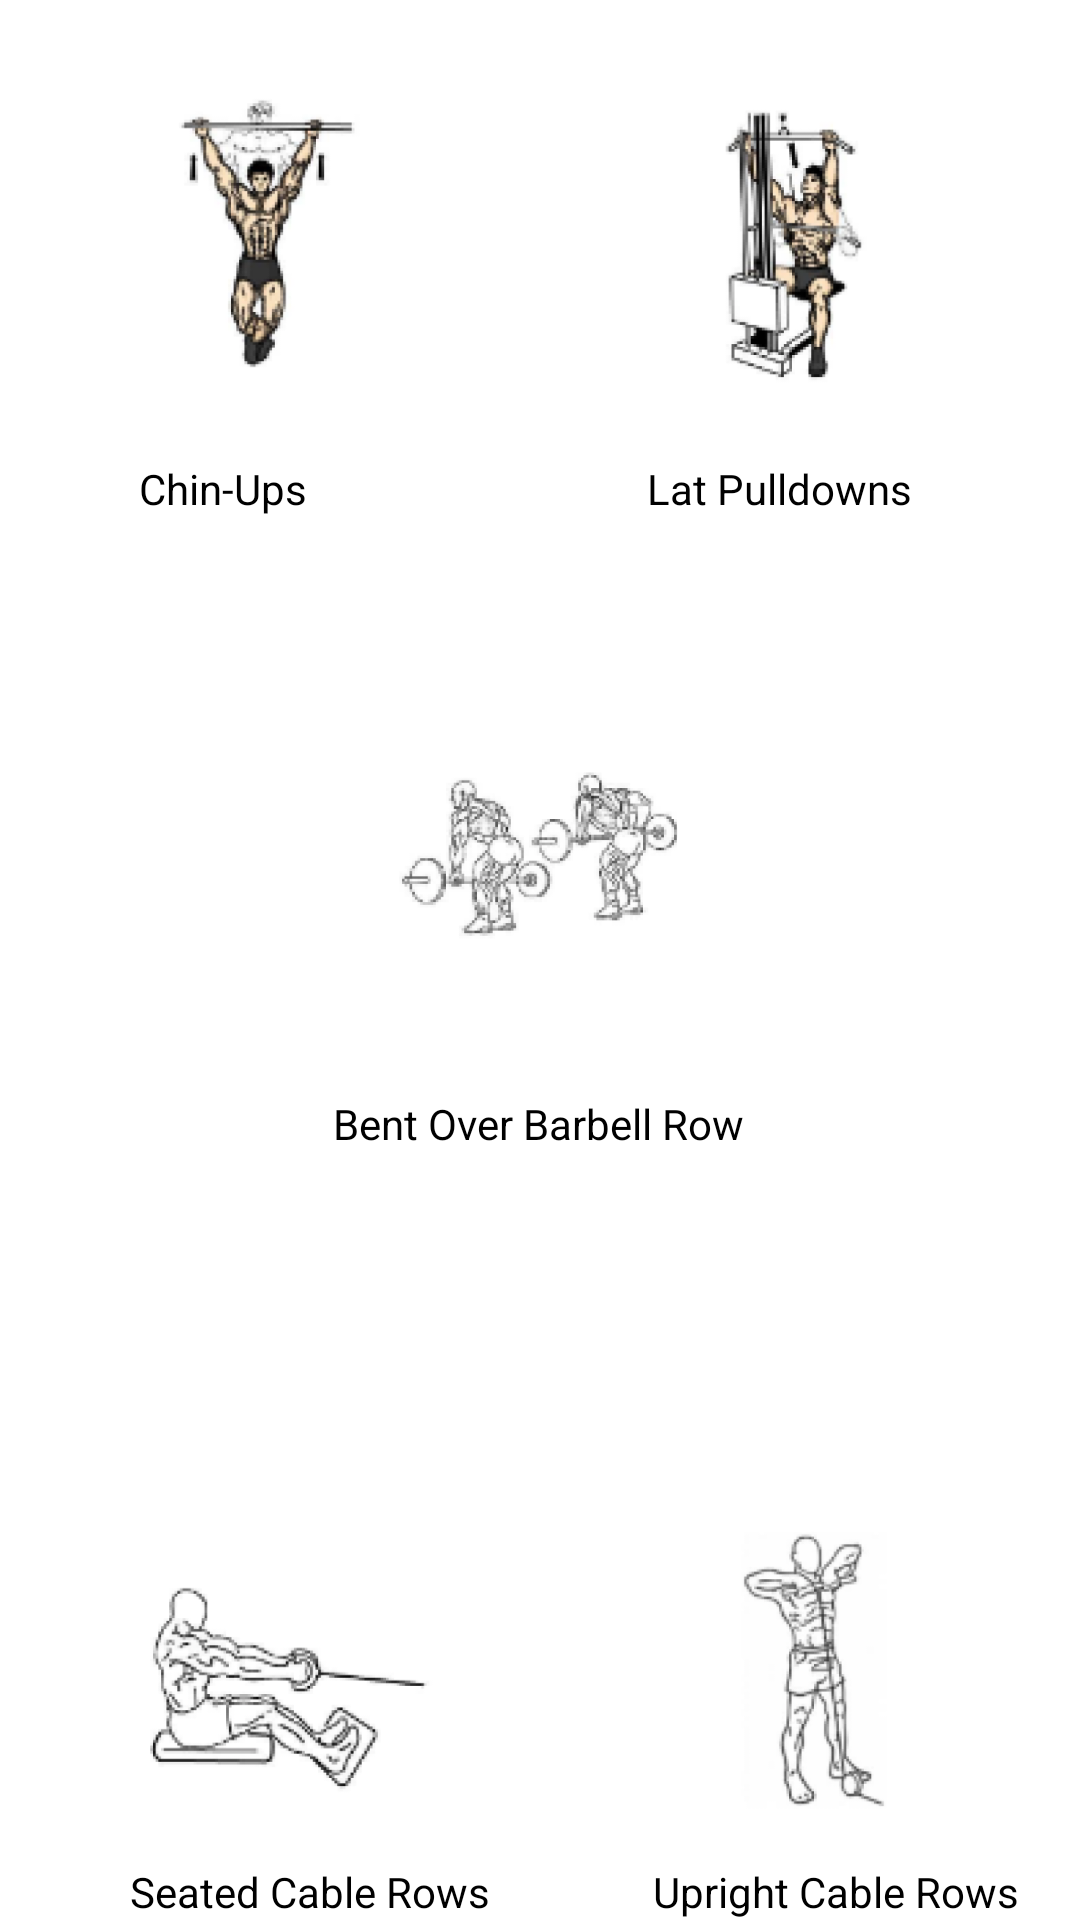

Produce the Android XML layout that renders to this screen, including the resource entries it uses.
<!-- AndroidManifest.xml: application theme AppTheme -->
<!-- res/layout/fragment_tools.xml -->
<?xml version="1.0" encoding="utf-8"?>
<androidx.constraintlayout.widget.ConstraintLayout xmlns:android="http://schemas.android.com/apk/res/android"
    xmlns:app="http://schemas.android.com/apk/res-auto"
    xmlns:tools="http://schemas.android.com/tools"
    android:layout_width="match_parent"
    android:layout_height="match_parent">

    <androidx.constraintlayout.widget.ConstraintLayout
        android:layout_width="match_parent"
        android:layout_height="match_parent"
        android:background="#FFFFFF">

        <ImageView
            android:id="@+id/imageView3"
            android:layout_width="100dp"
            android:layout_height="100dp"
            android:contentDescription="@string/gallery_pierna2"
            app:layout_constraintBottom_toBottomOf="parent"
            app:layout_constraintEnd_toEndOf="parent"
            app:layout_constraintHorizontal_bias="0.81"
            app:layout_constraintStart_toStartOf="parent"
            app:layout_constraintTop_toBottomOf="@+id/text_gallery"
            app:layout_constraintVertical_bias="0.0"
            app:srcCompat="@drawable/espalda2" />

        <TextView
            android:id="@+id/text_gallery"
            android:layout_width="match_parent"
            android:layout_height="wrap_content"
            android:layout_marginStart="8dp"
            android:layout_marginEnd="8dp"
            android:textAlignment="center"
            android:textColor="#1A1A1A"
            android:textSize="24sp"
            app:layout_constraintEnd_toEndOf="parent"
            app:layout_constraintHorizontal_bias="0.0"
            app:layout_constraintStart_toStartOf="parent"
            app:layout_constraintTop_toTopOf="parent"
            tools:text="Pierna" />

        <ImageView
            android:id="@+id/imageView2"
            android:layout_width="100dp"
            android:layout_height="100dp"
            android:contentDescription="@string/gallery_pierna1"
            app:layout_constraintBottom_toBottomOf="parent"
            app:layout_constraintEnd_toEndOf="parent"
            app:layout_constraintHorizontal_bias="0.136"
            app:layout_constraintStart_toStartOf="parent"
            app:layout_constraintTop_toBottomOf="@+id/text_gallery"
            app:layout_constraintVertical_bias="0.0"
            app:srcCompat="@drawable/espalda1" />

        <TextView
            android:id="@+id/textView3"
            android:layout_width="wrap_content"
            android:layout_height="wrap_content"
            android:text="@string/menu_tools1"
            android:textColor="#000000"
            app:layout_constraintBottom_toBottomOf="parent"
            app:layout_constraintEnd_toEndOf="parent"
            app:layout_constraintHorizontal_bias="0.152"
            app:layout_constraintStart_toStartOf="parent"
            app:layout_constraintTop_toBottomOf="@+id/imageView2"
            app:layout_constraintVertical_bias="0.043" />

        <TextView
            android:id="@+id/textView4"
            android:layout_width="wrap_content"
            android:layout_height="wrap_content"
            android:text="@string/menu_tools2"
            android:textColor="#000000"
            app:layout_constraintBottom_toBottomOf="parent"
            app:layout_constraintEnd_toEndOf="parent"
            app:layout_constraintHorizontal_bias="0.669"
            app:layout_constraintStart_toEndOf="@+id/textView3"
            app:layout_constraintTop_toBottomOf="@+id/imageView3"
            app:layout_constraintVertical_bias="0.043" />

        <ImageView
            android:id="@+id/imageView4"
            android:layout_width="100dp"
            android:layout_height="100dp"
            app:layout_constraintBottom_toBottomOf="parent"
            app:layout_constraintEnd_toEndOf="parent"
            app:layout_constraintHorizontal_bias="0.498"
            app:layout_constraintStart_toStartOf="parent"
            app:layout_constraintTop_toBottomOf="@+id/text_gallery"
            app:layout_constraintVertical_bias="0.404"
            app:srcCompat="@drawable/espalda3" />

        <TextView
            android:id="@+id/textView5"
            android:layout_width="wrap_content"
            android:layout_height="wrap_content"
            android:text="@string/menu_tools3"
            android:textColor="#000000"
            app:layout_constraintBottom_toBottomOf="parent"
            app:layout_constraintEnd_toEndOf="parent"
            app:layout_constraintHorizontal_bias="0.498"
            app:layout_constraintStart_toStartOf="parent"
            app:layout_constraintTop_toBottomOf="@+id/imageView4"
            app:layout_constraintVertical_bias="0.097" />

        <TextView
            android:id="@+id/textView6"
            android:layout_width="wrap_content"
            android:layout_height="wrap_content"
            android:text="@string/menu_tools4"
            android:textColor="#000000"
            app:layout_constraintBottom_toBottomOf="parent"
            app:layout_constraintEnd_toEndOf="parent"
            app:layout_constraintHorizontal_bias="0.18"
            app:layout_constraintStart_toStartOf="parent" />

        <TextView
            android:id="@+id/textView7"
            android:layout_width="wrap_content"
            android:layout_height="wrap_content"
            android:text="@string/menu_tools5"
            android:textColor="#000000"
            app:layout_constraintBottom_toBottomOf="parent"
            app:layout_constraintEnd_toEndOf="parent"
            app:layout_constraintHorizontal_bias="0.727"
            app:layout_constraintStart_toEndOf="@+id/textView6" />

        <ImageView
            android:id="@+id/imageView7"
            android:layout_width="100dp"
            android:layout_height="100dp"
            android:layout_marginStart="48dp"
            android:layout_marginLeft="15dp"
            app:layout_constraintBottom_toTopOf="@+id/textView6"
            app:layout_constraintStart_toStartOf="parent"
            app:layout_constraintTop_toBottomOf="@+id/textView3"
            app:layout_constraintVertical_bias="0.974"
            app:srcCompat="@drawable/espalda4" />

        <ImageView
            android:id="@+id/imageView8"
            android:layout_width="100dp"
            android:layout_height="100dp"
            android:layout_marginRight="15dp"
            app:layout_constraintBottom_toTopOf="@+id/textView7"
            app:layout_constraintEnd_toEndOf="parent"
            app:layout_constraintHorizontal_bias="0.734"
            app:layout_constraintStart_toEndOf="@+id/imageView7"
            app:layout_constraintTop_toBottomOf="@+id/textView4"
            app:layout_constraintVertical_bias="0.958"
            app:srcCompat="@drawable/espalda5" />


    </androidx.constraintlayout.widget.ConstraintLayout>

    <TextView
        android:id="@+id/text_tools"
        android:layout_width="match_parent"
        android:layout_height="wrap_content"
        android:layout_marginStart="8dp"
        android:layout_marginEnd="8dp"
        android:textAlignment="center"
        android:textColor="#000000"
        android:textSize="24sp"
        app:layout_constraintEnd_toEndOf="parent"
        app:layout_constraintHorizontal_bias="0.0"
        app:layout_constraintStart_toStartOf="parent"
        app:layout_constraintTop_toTopOf="parent"
        tools:text="Espalda" />
</androidx.constraintlayout.widget.ConstraintLayout>
<!-- resources referenced by this layout -->
<resources>
  <!-- drawable espalda1: png bitmap (drawable-v21, 32779 bytes) -->
  <!-- drawable espalda2: png bitmap (drawable-v21, 34122 bytes) -->
  <!-- drawable espalda3: png bitmap (drawable-v21, 30581 bytes) -->
  <!-- drawable espalda4: png bitmap (drawable-v21, 26526 bytes) -->
  <!-- drawable espalda5: png bitmap (drawable-v21, 23465 bytes) -->
  <string name="gallery_pierna1">Squat_pierna1</string>
  <string name="gallery_pierna2">Squat_pierna2</string>
  <string name="menu_tools1">Chin-Ups</string>
  <string name="menu_tools2">Lat Pulldowns</string>
  <string name="menu_tools3">Bent Over Barbell Row</string>
  <string name="menu_tools4">Seated Cable Rows</string>
  <string name="menu_tools5">Upright Cable Rows</string>
  <style name="AppTheme" parent="Theme.AppCompat.Light.DarkActionBar">
          
          <item name="colorPrimary">@color/colorPrimary</item>
          <item name="colorPrimaryDark">@color/colorPrimaryDark</item>
          <item name="colorAccent">@color/colorAccent</item>
      </style>
  <color name="colorPrimary">#FFC500</color>
  <color name="colorPrimaryDark">#8327B3</color>
  <color name="colorAccent">#D81B60</color>
</resources>
